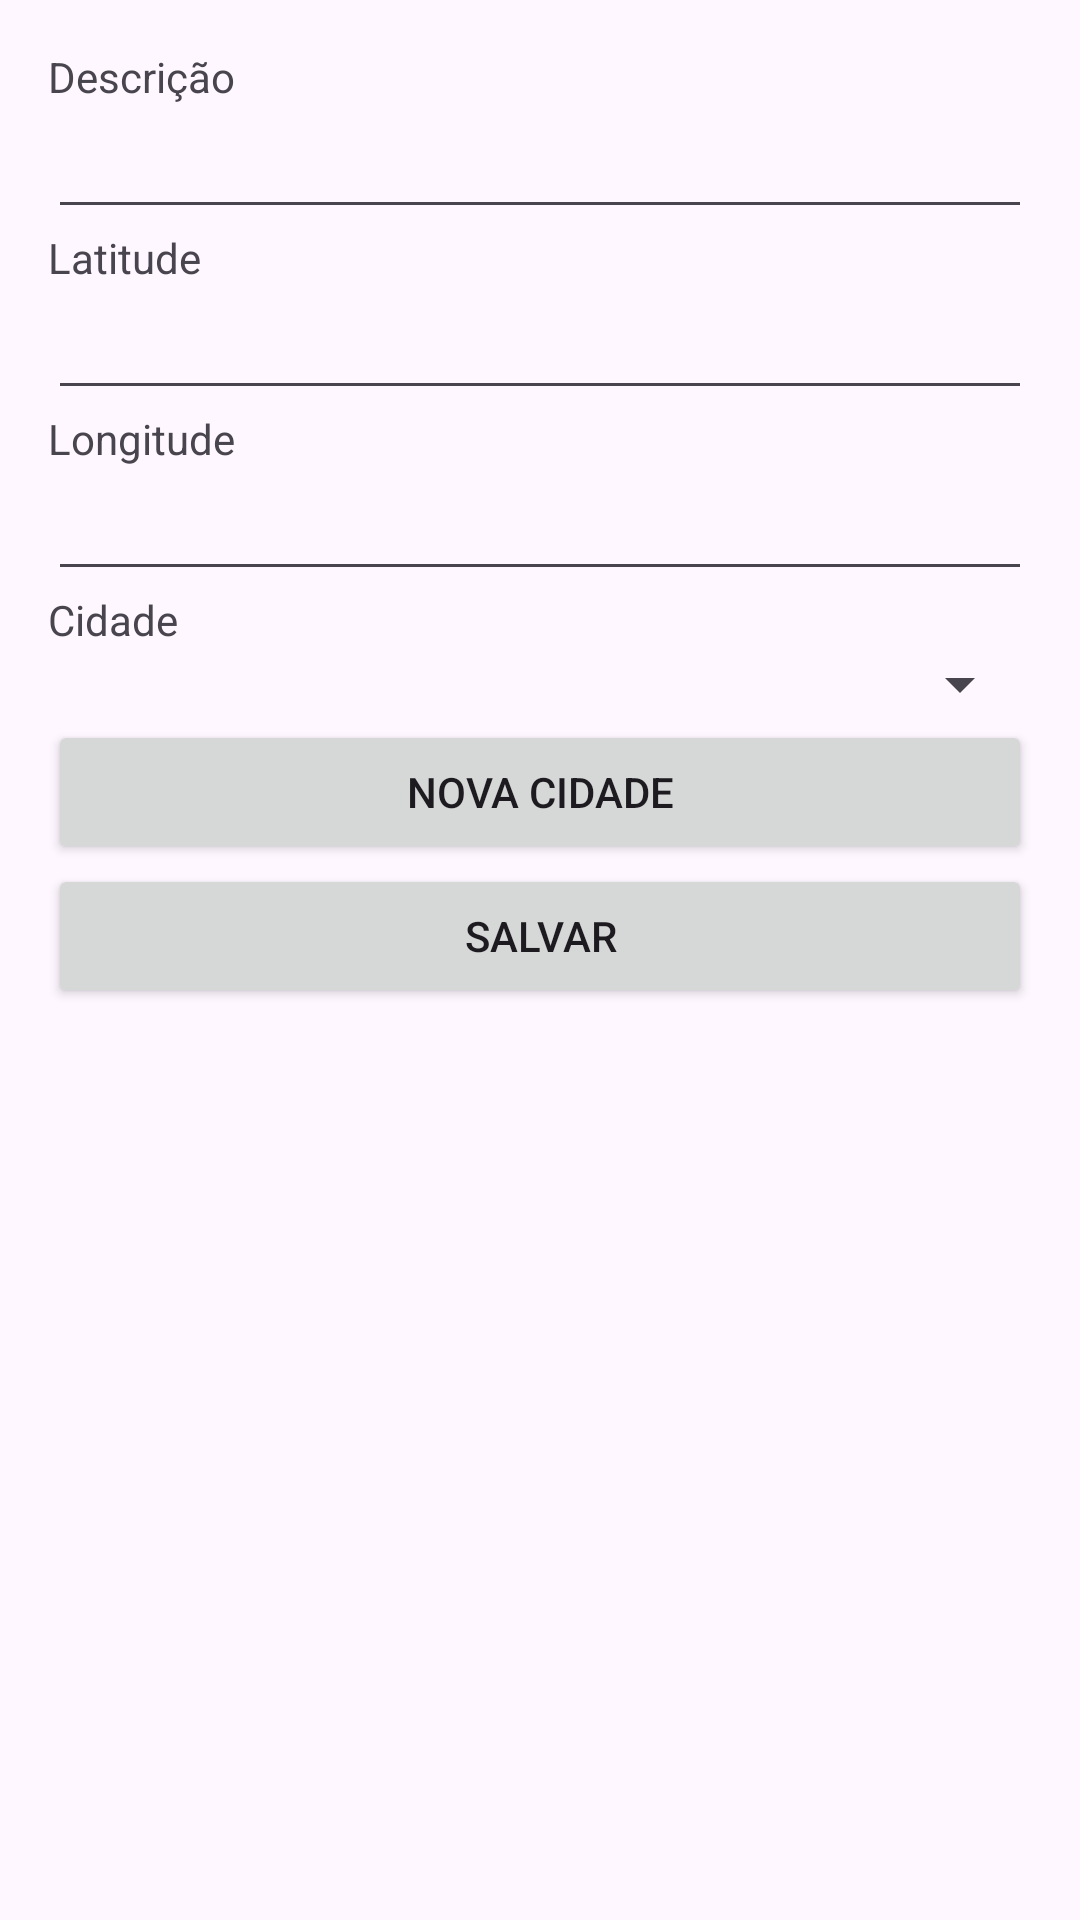

Produce the Android XML layout that renders to this screen, including the resource entries it uses.
<!-- AndroidManifest.xml: application theme Theme.Controle_Enderecos -->
<!-- res/layout/activity_edt_endereco.xml -->
<?xml version="1.0" encoding="utf-8"?>
<androidx.constraintlayout.widget.ConstraintLayout xmlns:android="http://schemas.android.com/apk/res/android"
    xmlns:app="http://schemas.android.com/apk/res-auto"
    xmlns:tools="http://schemas.android.com/tools"
    android:id="@+id/main"
    android:layout_width="match_parent"
    android:layout_height="match_parent"
    tools:context=".activities.EdtEnderecoActivity">

    <LinearLayout xmlns:android="http://schemas.android.com/apk/res/android"
        android:layout_width="match_parent"
        android:layout_height="match_parent"
        android:orientation="vertical"
        android:padding="16dp">

        <TextView
            android:layout_width="wrap_content"
            android:layout_height="wrap_content"
            android:text="Descrição" />

        <EditText
            android:id="@+id/editTextDescricao"
            android:layout_width="match_parent"
            android:layout_height="wrap_content"
            android:inputType="text" />

        <TextView
            android:layout_width="wrap_content"
            android:layout_height="wrap_content"
            android:text="Latitude" />

        <EditText
            android:id="@+id/editTextLatitude"
            android:layout_width="match_parent"
            android:layout_height="wrap_content"
            android:inputType="numberDecimal" />

        <TextView
            android:layout_width="wrap_content"
            android:layout_height="wrap_content"
            android:text="Longitude" />

        <EditText
            android:id="@+id/editTextLongitude"
            android:layout_width="match_parent"
            android:layout_height="wrap_content"
            android:inputType="numberDecimal" />

        <TextView
            android:layout_width="wrap_content"
            android:layout_height="wrap_content"
            android:text="Cidade" />

        <Spinner
            android:id="@+id/spinnerCidade"
            android:layout_width="match_parent"
            android:layout_height="wrap_content" />

        <Button
            android:id="@+id/btnNovaCidade"
            android:layout_width="match_parent"
            android:layout_height="wrap_content"
            android:text="Nova Cidade" />


        <Button
            android:id="@+id/buttonSalvar"
            android:layout_width="match_parent"
            android:layout_height="wrap_content"
            android:text="Salvar" />

    </LinearLayout>

</androidx.constraintlayout.widget.ConstraintLayout>
<!-- resources referenced by this layout -->
<resources>
  <style name="Theme.Controle_Enderecos" parent="Base.Theme.Controle_Enderecos" />
  <style name="Base.Theme.Controle_Enderecos" parent="Theme.Material3.DayNight.NoActionBar">
          
          
      </style>
</resources>
